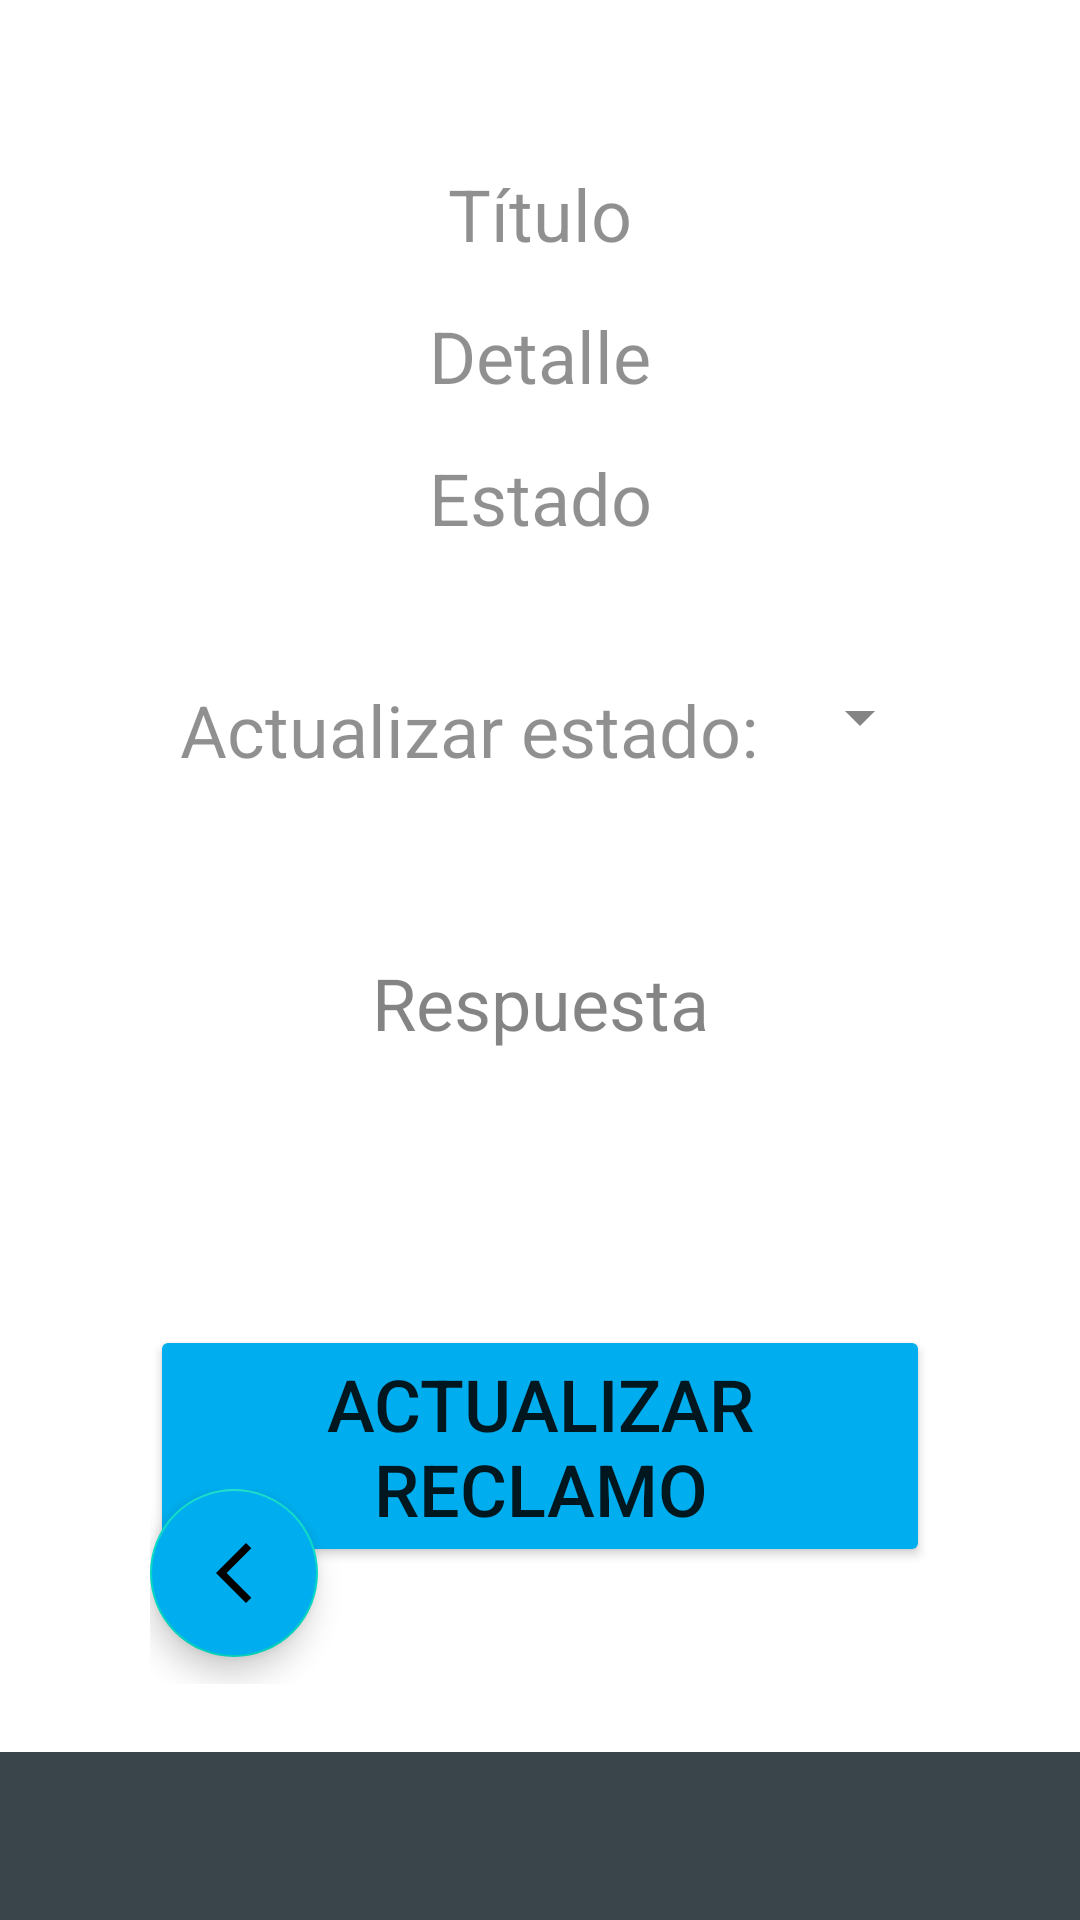

Reconstruct the res/layout file that produces this screen, plus the resources it refers to.
<!-- AndroidManifest.xml: application theme Theme.PFT -->
<!-- res/layout/activity_reclamo_sel_analista.xml -->
<?xml version="1.0" encoding="utf-8"?>
<FrameLayout xmlns:android="http://schemas.android.com/apk/res/android"
    xmlns:app="http://schemas.android.com/apk/res-auto"
    xmlns:tools="http://schemas.android.com/tools"
    android:layout_width="match_parent"
    android:layout_height="match_parent"
    android:orientation="vertical"
    tools:context=".ui.reclamos.ReclamoActivity"
    >

    <ImageView
        android:src="@mipmap/login"
        android:scaleType="centerCrop"
        android:layout_width="match_parent"
        android:layout_height="match_parent"
        android:alpha="0.7"
        />

    <com.google.android.material.appbar.AppBarLayout
        android:layout_width="match_parent"
        android:layout_height="wrap_content"
        android:layout_gravity="bottom"
        android:theme="@style/Theme.PFT.AppBarOverlay">

        <androidx.appcompat.widget.Toolbar
            android:id="@+id/login_toolbar"
            android:layout_width="match_parent"
            android:layout_height="?attr/actionBarSize"
            android:background="#3A454B"
            app:popupTheme="@style/Theme.PFT.PopupOverlay" />
    </com.google.android.material.appbar.AppBarLayout>

    <LinearLayout
        android:gravity="center"
        android:layout_width="match_parent"
        android:layout_height="match_parent"
        android:orientation="vertical"
        android:paddingHorizontal="50dp"
        >



        <TextView
            android:id="@+id/reclamoSel_titulo"
            android:layout_width="300dp"
            android:layout_height="wrap_content"
            android:gravity="center"
            android:textSize="24dp"
            android:background="#FFFFFF"
            android:layout_marginBottom="15dp"
            android:alpha="0.8"
            android:text="Título"
            />


        <TextView
            android:id="@+id/reclamoSel_detalle"
            android:layout_width="300dp"
            android:layout_height="wrap_content"
            android:gravity="center"
            android:textSize="24dp"
            android:background="#FFFFFF"
            android:layout_marginBottom="15dp"
            android:alpha="0.8"
            android:text="Detalle"
            />

        <TextView
            android:id="@+id/reclamoSel_estado"
            android:layout_width="300dp"
            android:layout_height="wrap_content"
            android:gravity="center"
            android:textSize="24sp"
            android:background="#FFFFFF"
            android:layout_marginBottom="15dp"
            android:alpha="0.8"
            android:text="Estado"
            />

        <LinearLayout
            android:layout_marginTop="30dp"
            android:layout_marginBottom="15dp"
            android:layout_width="300dp"
            android:layout_height="wrap_content"
            android:orientation="horizontal"
            android:background="#FFFFFF"
            android:alpha="0.8"
            >

            <TextView
                android:layout_width="wrap_content"
                android:layout_height="wrap_content"
                android:layout_marginStart="30dp"
                android:textSize="24sp"
                android:text="Actualizar estado:"

                />
            <Spinner
                android:id="@+id/reclamoSel_actEstado"
                android:layout_width="wrap_content"
                android:layout_height="wrap_content"
                android:layout_marginLeft="10dp"
                android:hint="Selecciona un tipo de evento" />

        </LinearLayout>
        <EditText
            android:id="@+id/reclamoSel_respuesta"
            android:layout_width="300dp"
            android:layout_height="120dp"
            android:gravity="center"
            android:textSize="24dp"
            android:background="#FFFFFF"
            android:layout_marginBottom="15dp"
            android:alpha="0.8"
            android:hint="Respuesta"            />



        <TextView
            android:layout_width="match_parent"
            android:layout_height="wrap_content"
            android:textSize="24dp"
            />



        <Button
            android:id="@+id/reclamoSel_btnModificarReclamo"
            android:layout_width="wrap_content"
            android:layout_height="wrap_content"
            android:backgroundTint="#00AEEF"
            android:text="Actualizar reclamo"
            android:layout_marginBottom="30dp"
            android:textSize="24dp"
            />

        <TextView
            android:id="@+id/reclamoSel_mensaje"
            android:layout_width="wrap_content"
            android:layout_height="wrap_content"
            android:textSize="24dp"
            android:textStyle="bold"
            android:textColor="#CA1414"
            android:gravity="center"
            android:background="@color/white"
            android:alpha="0"
            />





    </LinearLayout>

    <LinearLayout
        android:layout_width="match_parent"
        android:layout_height="250dp"
        android:orientation="vertical"
        android:layout_gravity="bottom"
        android:gravity="center"
        android:layout_marginBottom="56dp"
        android:paddingTop="140dp"
        android:paddingHorizontal="50dp"

        >

        <LinearLayout
            android:layout_width="match_parent"
            android:layout_height="65dp"
            android:orientation="horizontal">

            <com.google.android.material.floatingactionbutton.FloatingActionButton
                android:id="@+id/reclamoSel_btnVolver"
                android:layout_width="wrap_content"
                android:layout_height="wrap_content"
                android:src="@drawable/ic_volver"
                android:layout_marginRight="200dp"
                android:backgroundTint="#00AEEF"

                />



        </LinearLayout>


    </LinearLayout>

</FrameLayout>
<!-- resources referenced by this layout -->
<resources>
  <color name="white">#FFFFFFFF</color>
  <!-- drawable ic_volver (drawable) -->
  <vector android:height="24dp" android:tint="#3A454B"
      android:viewportHeight="24" android:viewportWidth="24"
      android:width="24dp" xmlns:android="http://schemas.android.com/apk/res/android">
      <path android:fillColor="@android:color/white" android:pathData="M17.77,3.77l-1.77,-1.77l-10,10l10,10l1.77,-1.77l-8.23,-8.23z"/>
  </vector>
  <style name="Theme.PFT.AppBarOverlay" parent="ThemeOverlay.AppCompat.Dark.ActionBar" />
  <style name="Theme.PFT.PopupOverlay" parent="ThemeOverlay.AppCompat.Light" />
  <style name="Theme.PFT" parent="Theme.MaterialComponents.DayNight.DarkActionBar">
          
          <item name="colorPrimary">@color/purple_500</item>
          <item name="colorPrimaryVariant">@color/purple_700</item>
          <item name="colorOnPrimary">@color/white</item>
          
          <item name="colorSecondary">@color/teal_200</item>
          <item name="colorSecondaryVariant">@color/teal_700</item>
          <item name="colorOnSecondary">@color/black</item>
          
          <item name="android:statusBarColor">?attr/colorPrimaryVariant</item>
          
      </style>
  <color name="purple_500">#00AEEF</color>
  <color name="purple_700">#FF3700B3</color>
  <color name="teal_200">#FF03DAC5</color>
  <color name="teal_700">#FF018786</color>
  <color name="black">#FF000000</color>
</resources>
